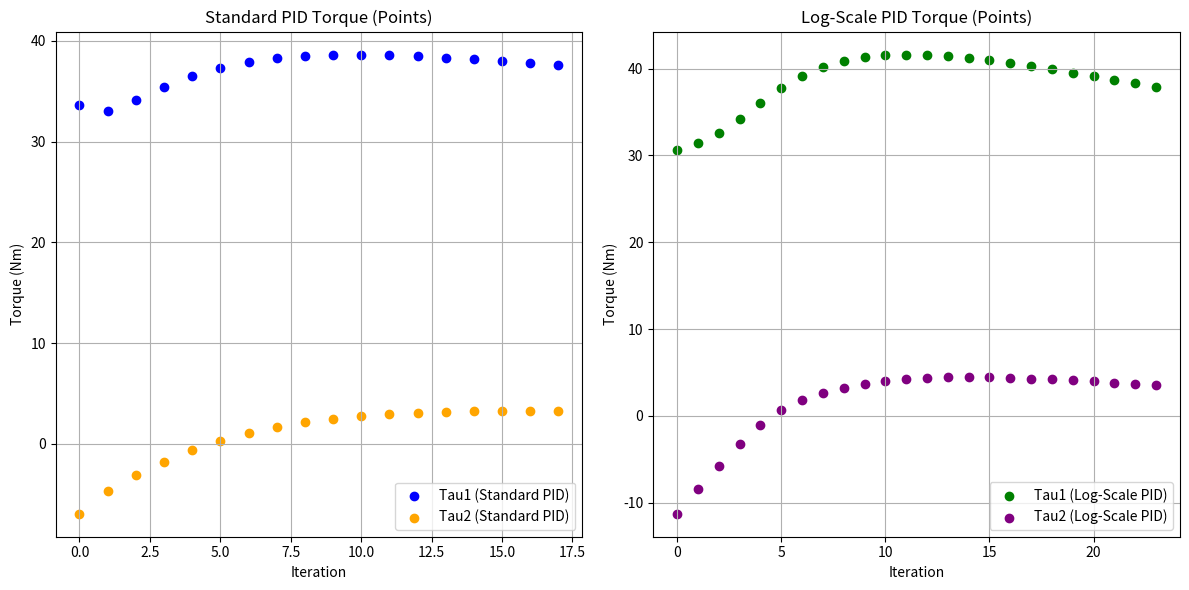

Generate this figure with matplotlib:
import numpy as np
import matplotlib.pyplot as plt

# Data for Standard PID
torques_pid = np.array([
    [33.64129485, -6.94220459],
    [33.04427076, -4.63689242],
    [34.14504141, -3.10384725],
    [35.42356076, -1.76638769],
    [36.50930065, -0.62134565],
    [37.33716052,  0.32434624],
    [37.92461863,  1.08379726],
    [38.31028753,  1.68083174],
    [38.53482583,  2.14195728],
    [38.63476074,  2.49225457],
    [38.64083827,  2.75371982],
    [38.57806906,  2.94486882],
    [38.46637832,  3.0809194 ],
    [38.32141042,  3.1741966 ],
    [38.155304,    3.23458774],
    [37.97737121,  3.26997091],
    [37.79466635,  3.2865887 ],
    [37.61245094,  3.28936204]
])

# Data for Log-Scale PID
torques_log = np.array([
    [30.68104595, -11.27758274],
    [31.40509623, -8.38299769],
    [32.60308795, -5.73628825],
    [34.25400383, -3.19857101],
    [36.08198655, -1.01130104],
    [37.79484133,  0.64717501],
    [39.1914205,   1.80876081],
    [40.20836206,  2.63117737],
    [40.89167428,  3.23887022],
    [41.31852086,  3.68859594],
    [41.55102154,  4.01047894],
    [41.63258473,  4.22886735],
    [41.59470241,  4.36447562],
    [41.46147044,  4.43422548],
    [41.25200379,  4.45175085],
    [40.98191001,  4.42807957],
    [40.66420912,  4.37199091],
    [40.31010014,  4.2914245 ],
    [39.92974404,  4.1927186 ],
    [39.53205624,  4.08104876],
    [39.12494709,  3.96080507],
    [38.71549162,  3.83572907],
    [38.31000785,  3.70900571],
    [37.91408314,  3.58332747]
])

# Plot for Standard PID using points
plt.figure(figsize=(12, 6))
plt.subplot(1, 2, 1)
plt.scatter(range(len(torques_pid)), torques_pid[:, 0], label='Tau1 (Standard PID)', color='blue')
plt.scatter(range(len(torques_pid)), torques_pid[:, 1], label='Tau2 (Standard PID)', color='orange')
plt.xlabel('Iteration')
plt.ylabel('Torque (Nm)')
plt.title('Standard PID Torque (Points)')
plt.legend()
plt.grid(True)

# Plot for Log-Scale PID using points
plt.subplot(1, 2, 2)
plt.scatter(range(len(torques_log)), torques_log[:, 0], label='Tau1 (Log-Scale PID)', color='green')
plt.scatter(range(len(torques_log)), torques_log[:, 1], label='Tau2 (Log-Scale PID)', color='purple')
plt.xlabel('Iteration')
plt.ylabel('Torque (Nm)')
plt.title('Log-Scale PID Torque (Points)')
plt.legend()
plt.grid(True)

# Show plots
plt.tight_layout()
plt.show()
